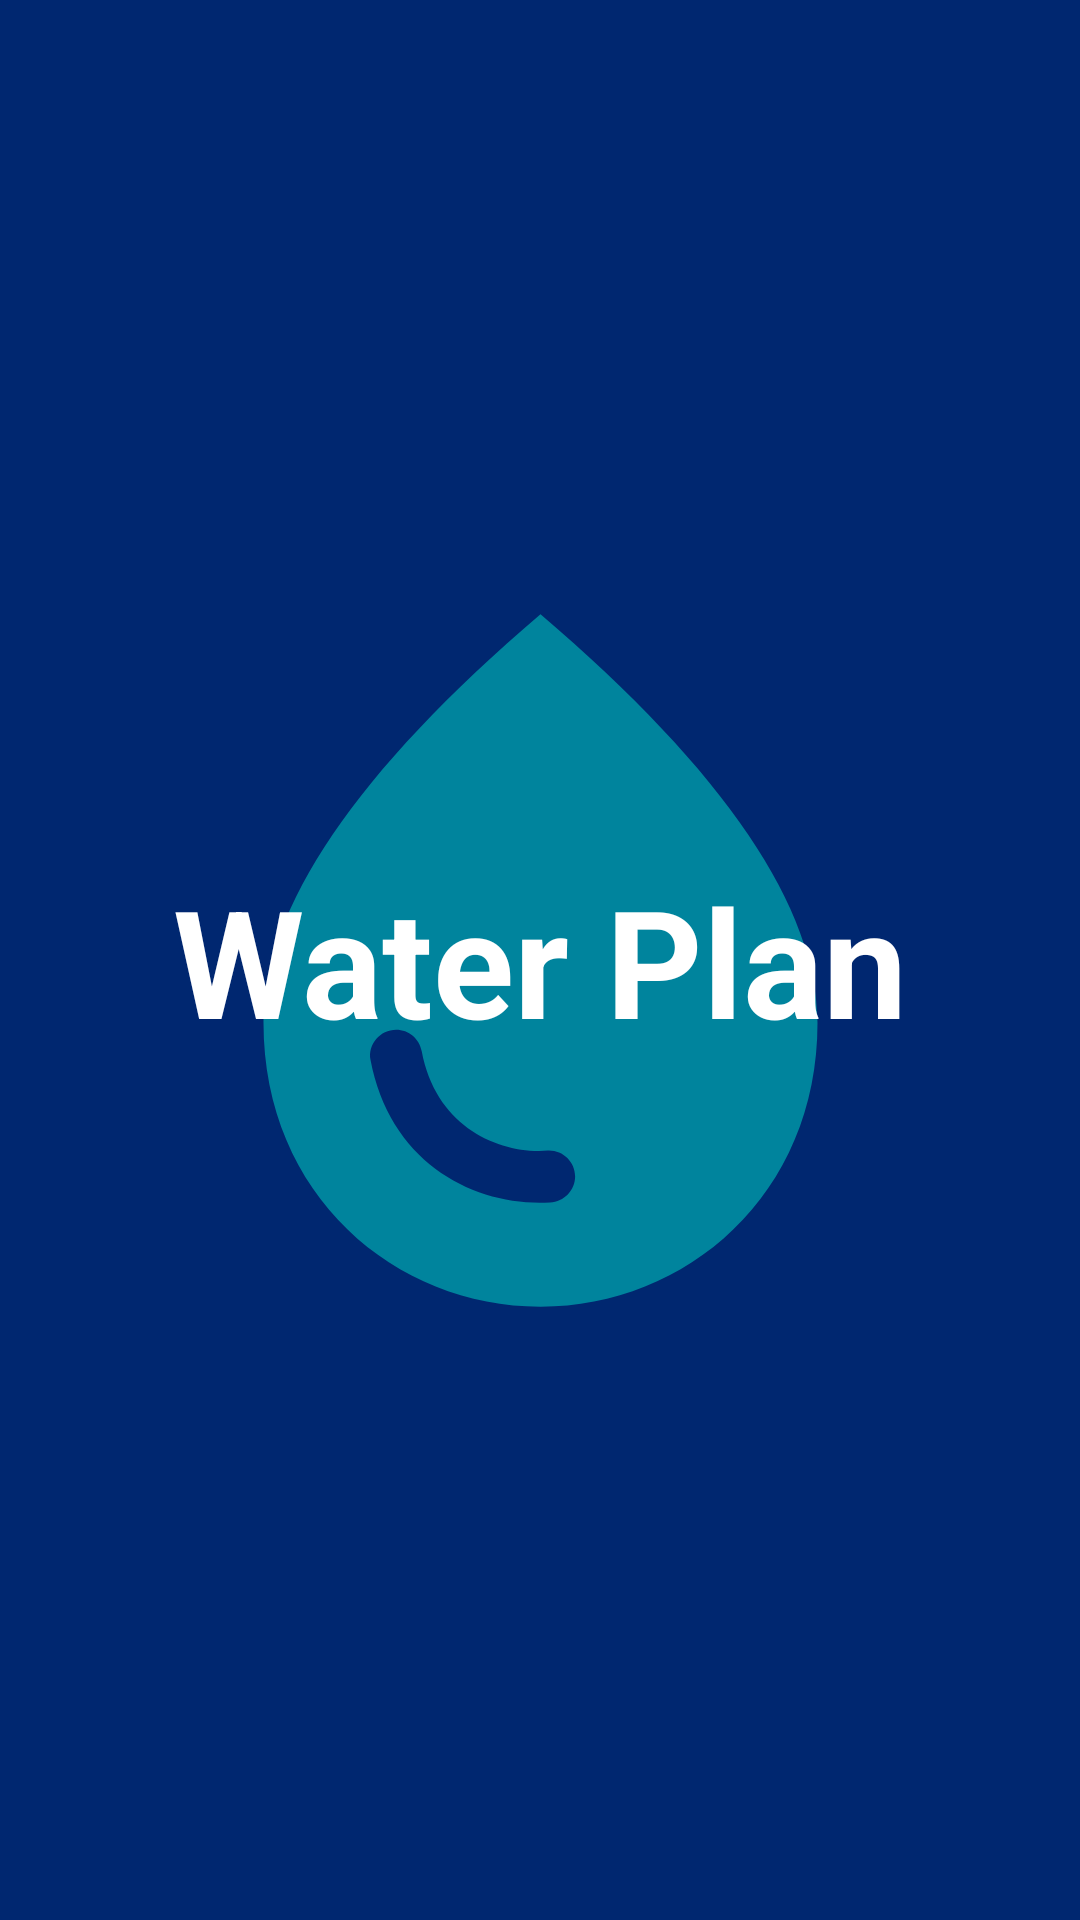

Here is an Android app screen rendered from its layout file. Give the layout XML and the strings, colors and styles it references.
<!-- AndroidManifest.xml: application theme Theme.Waterplan -->
<!-- res/layout/activity_splash.xml -->
<?xml version="1.0" encoding="utf-8"?>
<androidx.constraintlayout.widget.ConstraintLayout xmlns:android="http://schemas.android.com/apk/res/android"
    xmlns:app="http://schemas.android.com/apk/res-auto"
    xmlns:tools="http://schemas.android.com/tools"
    android:layout_width="match_parent"
    android:layout_height="match_parent"
    tools:context=".activity.SplashActivity"
    android:background="@color/splashColor">


    <ImageView

        android:layout_width="277dp"
        android:layout_height="376dp"
        android:src="@drawable/water"
        app:layout_constraintBottom_toBottomOf="parent"
        app:layout_constraintEnd_toEndOf="parent"
        app:layout_constraintStart_toStartOf="parent"
        app:layout_constraintTop_toTopOf="parent" />

    <TextView
        android:id="@+id/textView"
        android:layout_width="wrap_content"
        android:layout_height="wrap_content"
        android:text="Water Plan"
        android:textColor="@color/white"
        android:textSize="50dp"
        android:textStyle="bold"
        app:layout_constraintBottom_toBottomOf="parent"
        app:layout_constraintEnd_toEndOf="parent"
        app:layout_constraintStart_toStartOf="parent"
        app:layout_constraintTop_toTopOf="parent">
    </TextView>

</androidx.constraintlayout.widget.ConstraintLayout>
<!-- resources referenced by this layout -->
<resources>
  <color name="splashColor">#002770</color>
  <color name="white">#FFFFFFFF</color>
  <!-- drawable water (drawable) -->
  <vector android:alpha="0.43" android:height="24dp"
      android:tint="#00FFD9" android:viewportHeight="24"
      android:viewportWidth="24" android:width="24dp" xmlns:android="http://schemas.android.com/apk/res/android">
      <path android:fillColor="@android:color/white" android:pathData="M12,2c-5.33,4.55 -8,8.48 -8,11.8c0,4.98 3.8,8.2 8,8.2s8,-3.22 8,-8.2C20,10.48 17.33,6.55 12,2zM7.83,14c0.37,0 0.67,0.26 0.74,0.62c0.41,2.22 2.28,2.98 3.64,2.87c0.43,-0.02 0.79,0.32 0.79,0.75c0,0.4 -0.32,0.73 -0.72,0.75c-2.13,0.13 -4.62,-1.09 -5.19,-4.12C7.01,14.42 7.37,14 7.83,14z"/>
  </vector>
  <style name="Theme.Waterplan" parent="Theme.MaterialComponents.DayNight.NoActionBar">
          
          <item name="colorPrimary">@color/purple_500</item>
          <item name="colorPrimaryVariant">@color/purple_700</item>
          <item name="colorOnPrimary">@color/white</item>
          
          <item name="colorSecondary">@color/teal_200</item>
          <item name="colorSecondaryVariant">@color/teal_700</item>
          <item name="colorOnSecondary">@color/black</item>
          
          <item name="android:statusBarColor">?attr/colorPrimaryVariant</item>
          
      </style>
  <color name="purple_500">#FF6200EE</color>
  <color name="purple_700">#FF3700B3</color>
  <color name="teal_200">#FF03DAC5</color>
  <color name="teal_700">#FF018786</color>
  <color name="black">#FF000000</color>
</resources>
